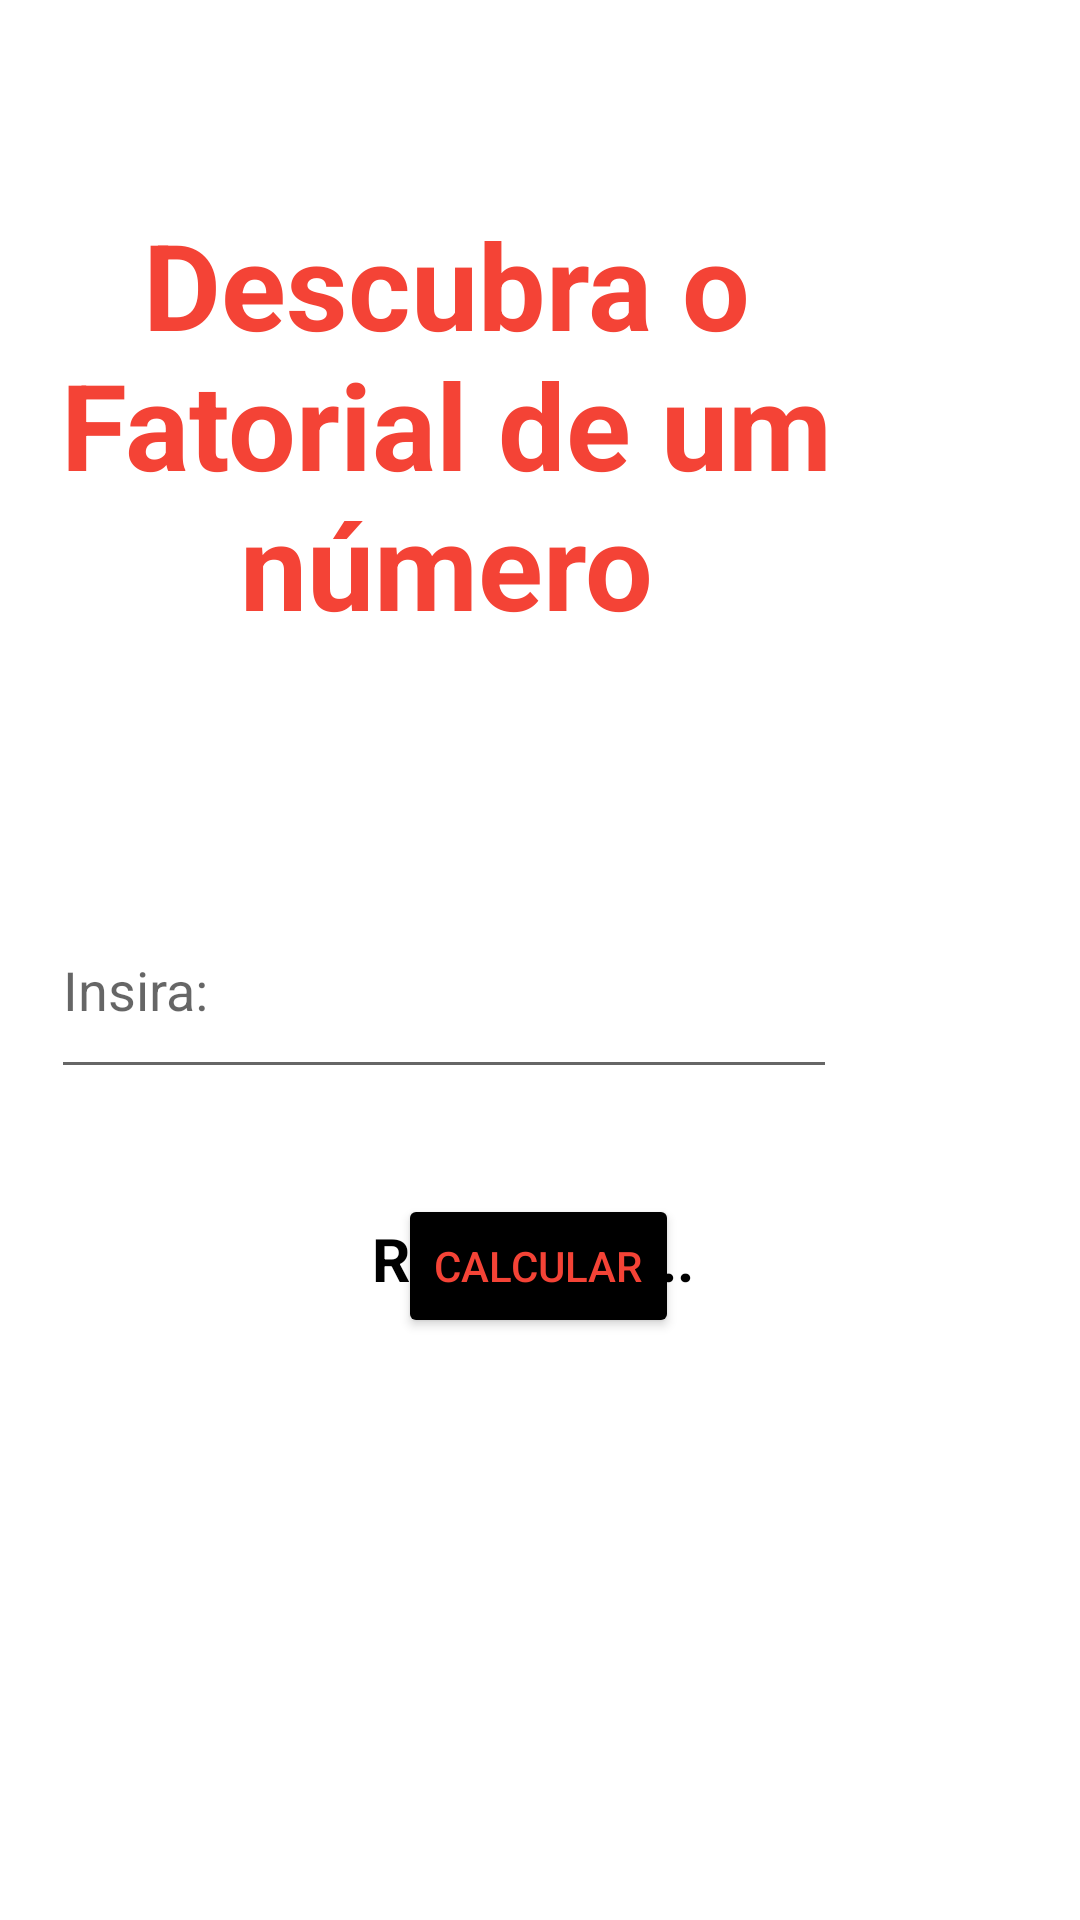

Produce the Android XML layout that renders to this screen, including the resource entries it uses.
<!-- AndroidManifest.xml: application theme Theme.B2A2 -->
<!-- res/layout/activity_tela_fatorial.xml -->
<?xml version="1.0" encoding="utf-8"?>
<androidx.constraintlayout.widget.ConstraintLayout xmlns:android="http://schemas.android.com/apk/res/android"
    xmlns:app="http://schemas.android.com/apk/res-auto"
    xmlns:tools="http://schemas.android.com/tools"
    android:layout_width="match_parent"
    android:layout_height="match_parent"
    tools:context=".TelaFatorial">

    <TextView
        android:id="@+id/textView5"
        android:layout_width="325dp"
        android:layout_height="187dp"
        android:layout_marginStart="49dp"
        android:layout_marginTop="68dp"
        android:layout_marginEnd="49dp"
        android:fontFamily="sans-serif"
        android:text="Descubra o Fatorial de um número"
        android:textAlignment="center"
        android:textColor="#F44336"
        android:textSize="40sp"
        android:textStyle="bold"
        app:layout_constraintEnd_toEndOf="parent"
        app:layout_constraintHorizontal_bias="1.0"
        app:layout_constraintStart_toStartOf="parent"
        app:layout_constraintTop_toTopOf="parent" />

    <EditText
        android:id="@+id/editCalcularFatorial"
        android:layout_width="262dp"
        android:layout_height="69dp"
        android:layout_marginTop="39dp"
        android:layout_marginEnd="81dp"
        android:layout_marginBottom="35dp"
        android:ems="10"
        android:hint="Insira:"
        android:inputType="textPersonName|numberDecimal"
        android:textSize="18sp"
        app:layout_constraintBottom_toTopOf="@+id/btn_CalcularFatorial"
        app:layout_constraintEnd_toEndOf="parent"
        app:layout_constraintTop_toBottomOf="@+id/textView5" />

    <Button
        android:id="@+id/btn_CalcularFatorial"
        android:layout_width="wrap_content"
        android:layout_height="wrap_content"
        android:layout_marginStart="149dp"
        android:layout_marginTop="35dp"
        android:layout_marginEnd="150dp"
        android:backgroundTint="#000000"
        android:onClick="calcularFatorial"
        android:text="Calcular"
        android:textColor="#F44336"
        app:layout_constraintEnd_toEndOf="parent"
        app:layout_constraintStart_toStartOf="parent"
        app:layout_constraintTop_toBottomOf="@+id/editCalcularFatorial" />

    <TextView
        android:id="@+id/txtResultadoFatorial"
        android:layout_width="wrap_content"
        android:layout_height="wrap_content"
        android:layout_marginStart="181dp"
        android:layout_marginEnd="172dp"
        android:layout_marginBottom="207dp"
        android:text="Resultado..."
        android:textColor="#000000"
        android:textSize="20sp"
        android:textStyle="bold"
        app:layout_constraintBottom_toBottomOf="parent"
        app:layout_constraintEnd_toEndOf="parent"
        app:layout_constraintHorizontal_bias="0.571"
        app:layout_constraintStart_toStartOf="parent" />

</androidx.constraintlayout.widget.ConstraintLayout>
<!-- resources referenced by this layout -->
<resources>
  <style name="Theme.B2A2" parent="Theme.MaterialComponents.DayNight.DarkActionBar">
          
          <item name="colorPrimary">@color/purple_500</item>
          <item name="colorPrimaryVariant">@color/purple_700</item>
          <item name="colorOnPrimary">@color/white</item>
          
          <item name="colorSecondary">@color/teal_200</item>
          <item name="colorSecondaryVariant">@color/teal_700</item>
          <item name="colorOnSecondary">@color/black</item>
          
          <item name="android:statusBarColor" tools:targetApi="l">?attr/colorPrimaryVariant</item>
          
      </style>
  <!-- not gathered from this repository: default colours our renderer supplied (Android Studio template values) -->
  <color name="purple_500">#FF6200EE</color>
  <color name="purple_700">#FF3700B3</color>
  <color name="teal_200">#FF03DAC5</color>
  <color name="teal_700">#FF018786</color>
  <color name="black">#FF000000</color>
  <color name="white">#FFFFFFFF</color>
</resources>
